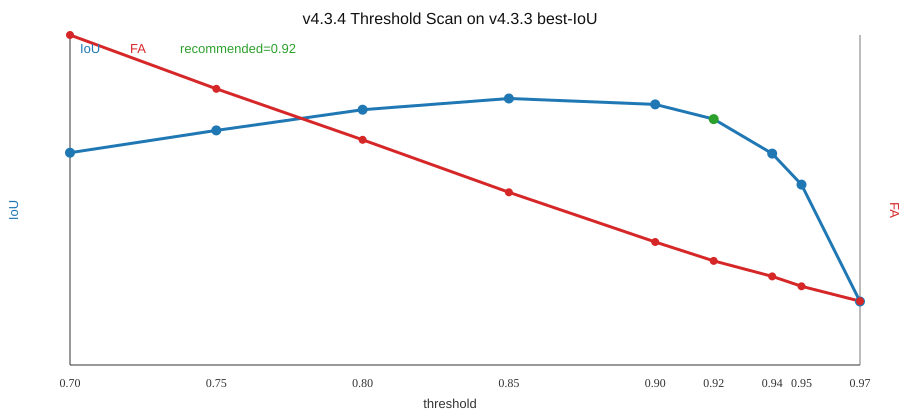

The data file committed next to this chart (first rows):
threshold, iou, seg_acc, pd, fa, tp, fp, fn, pred_positive, gt_positive, total_events, tags, version, source_version, source_weight, experiment, seed, max_events_num, inference_chunk_size, input_channel, optimizer, no_patchattention, trajectory_direction_head, bottleneck_direction_aggregation
0.7, 0.7299, 0.8956, 0.8849, 0.0006499, 58664, 14871, 6842, 73535, 65506, 1424330, best-PD, v4.3.4, v4.3.3, /root/EV-UAV/log/versions/v4.3.3-traject…, v433_threshold_and_loss_tuning, 316, 50000, 50000, 8, Adam, True, True, True
0.75, 0.7369, 0.8888, 0.8765, 0.0005439, 58220, 13501, 7286, 71721, 65506, 1424330, , v4.3.4, v4.3.3, /root/EV-UAV/log/versions/v4.3.3-traject…, v433_threshold_and_loss_tuning, 316, 50000, 50000, 8, Adam, True, True, True
0.8, 0.7434, 0.8807, 0.8614, 0.0004435, 57692, 12099, 7814, 69791, 65506, 1424330, , v4.3.4, v4.3.3, /root/EV-UAV/log/versions/v4.3.3-traject…, v433_threshold_and_loss_tuning, 316, 50000, 50000, 8, Adam, True, True, True
0.85, 0.747, 0.8674, 0.8436, 0.0003402, 56819, 10562, 8687, 67381, 65506, 1424330, best-IoU, v4.3.4, v4.3.3, /root/EV-UAV/log/versions/v4.3.3-traject…, v433_threshold_and_loss_tuning, 316, 50000, 50000, 8, Adam, True, True, True
0.9, 0.7451, 0.8464, 0.8152, 0.0002422, 55447, 8911, 10059, 64358, 65506, 1424330, , v4.3.4, v4.3.3, /root/EV-UAV/log/versions/v4.3.3-traject…, v433_threshold_and_loss_tuning, 316, 50000, 50000, 8, Adam, True, True, True
0.92, 0.7404, 0.8328, 0.7988, 0.0002051, 54556, 8174, 10950, 62730, 65506, 1424330, recommended, v4.3.4, v4.3.3, /root/EV-UAV/log/versions/v4.3.3-traject…, v433_threshold_and_loss_tuning, 316, 50000, 50000, 8, Adam, True, True, True
0.94, 0.7296, 0.8127, 0.7738, 0.0001744, 53240, 7468, 12266, 60708, 65506, 1424330, , v4.3.4, v4.3.3, /root/EV-UAV/log/versions/v4.3.3-traject…, v433_threshold_and_loss_tuning, 316, 50000, 50000, 8, Adam, True, True, True
0.95, 0.7198, 0.797, 0.7554, 0.0001551, 52209, 7025, 13297, 59234, 65506, 1424330, , v4.3.4, v4.3.3, /root/EV-UAV/log/versions/v4.3.3-traject…, v433_threshold_and_loss_tuning, 316, 50000, 50000, 8, Adam, True, True, True
0.97, 0.683, 0.7475, 0.6938, 0.0001256, 48968, 6190, 16538, 55158, 65506, 1424330, lowest-FA, v4.3.4, v4.3.3, /root/EV-UAV/log/versions/v4.3.3-traject…, v433_threshold_and_loss_tuning, 316, 50000, 50000, 8, Adam, True, True, True
